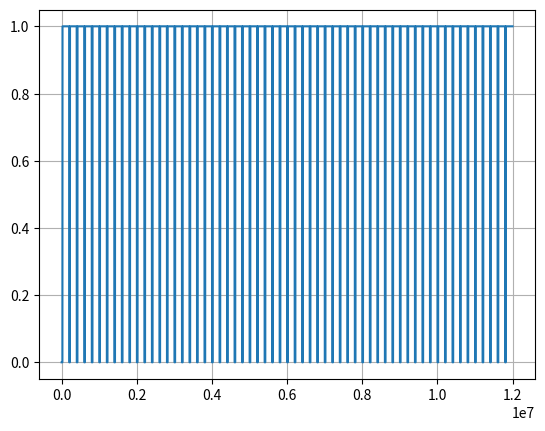

Generate this figure with matplotlib:
import numpy as np
import matplotlib.pyplot as plt

fs = 200e3
length_signal = 200e3
bit = 0.1
fill_imp_time_0 = fs * bit
fill_imp_time_1 = fs - fill_imp_time_0
sample_0 = fs * 0.1
sample_1 = fs
minute_sample = fs * 60
Ts = 1/fs
fill_imp = 0
signal_length1 = 0
signal_length2 = 0

minute_sample = np.ones(int(minute_sample))

sample_0 = np.zeros(int(sample_0))
sample_1 = np.ones(int(fs))

impulse = np.hstack((sample_0, sample_1))

while fill_imp < 60:
    if fill_imp == 0:
        signal_length1 = 0
        length_signal = 0
        signal_length1 = signal_length1 + length_signal
        signal_length2 = signal_length1 + fill_imp_time_0
        minute_sample[int(signal_length1):int(signal_length2)] = 0
        fill_imp += 1
    else:
        length_signal = 200e3
        signal_length1 = signal_length1 + length_signal
        signal_length2 = signal_length1 + fill_imp_time_0
        minute_sample[int(signal_length1):int(signal_length2)] = 0
        fill_imp += 1

print(minute_sample)
plt.plot(minute_sample)
plt.grid(True)
plt.show()

